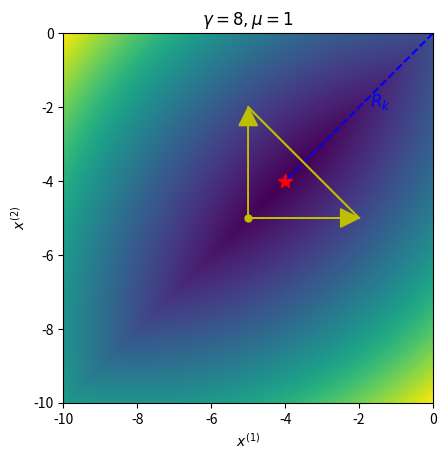

Here is the Python script that generated this plot: (Note: this script raises an exception after producing the figure.)
import numpy as np
import matplotlib.pyplot as plt

# draw 3d plot of f(x,y)=gamma max(x,y) + mu/2 norm((x,y))^2

gamma = 8
mu = 1

x = np.linspace(-10, 0, 1000)
y = np.linspace(-10, 0, 1000)
X, Y = np.meshgrid(x, y)
Z = gamma * np.maximum(X, Y) + mu / 2 * (X**2 + Y**2)

# fig = plt.figure()
# ax = fig.add_subplot(111, projection="3d")
# ax.plot_surface(X, Y, Z, cmap="viridis")
# ax.set_xlabel("$x^{(1)}$")
# ax.set_ylabel("$x^{(2)}$")
# ax.set_zlabel("$f_2(x)$")

# ax.set_title("$\gamma = 8, \mu = 1$")

# ax.view_init(30, 30)
# plt.savefig("20241030/fk.png", dpi=300, bbox_inches="tight")

# ax.view_init(0, 0)
# plt.savefig("20241030/fk2.png", dpi=300, bbox_inches="tight")

# plt.close()

fig = plt.figure()
ax = fig.add_subplot()
ax.imshow(Z, cmap="viridis", extent=[-10, 0, -10, 0], origin="lower")
# add star at (-gamma/2mu, -gamma/2mu)
ax.plot(-gamma / (2 * mu), -gamma / (2 * mu), "r*", markersize=10)
ax.plot([0, -gamma / (2 * mu)], [0, -gamma / (2 * mu)], "b--")
ax.text(-gamma / (4 * mu), -gamma / (4 * mu), "   $R_k$", fontsize=12, color="b")
ax.plot(-5, -5, "yo", markersize=5)
ax.arrow(
    -5,
    -5,
    mu * (-5) + gamma - 0.5,
    0,
    head_width=0.5,
    head_length=0.5,
    fc="y",
    ec="y",
)
ax.arrow(
    -5,
    -5,
    0,
    mu * (-5) + gamma - 0.5,
    head_width=0.5,
    head_length=0.5,
    fc="y",
    ec="y",
)
ax.plot([-5, -5 + mu * (-5) + gamma], [-5 + mu * (-5) + gamma, -5], "y-")
ax.set_xlabel("$x^{(1)}$")
ax.set_ylabel("$x^{(2)}$")
ax.set_title("$\gamma = 8, \mu = 1$")
plt.savefig("20241030/fk3.png", dpi=300, bbox_inches="tight")
plt.close()
